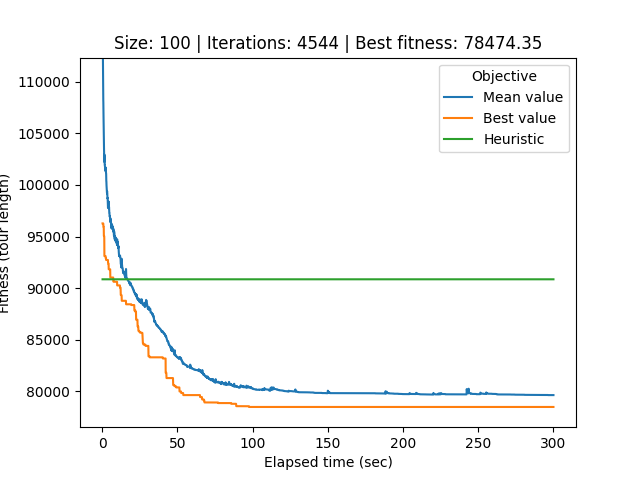

Data behind this chart, as committed beside it:
# Student number: r0758170
# Iteration, Elapsed time, Mean value, Best value, Cycle
0, 0.2266, 236050, 96271, 35, 66, 28, 60, 36, 62, 55, 31, 69, 90, 81, 24, 13, 26, 2, 39, 93, 88, 10, 48
1, 0.2772, 121319, 96271, 35, 66, 28, 60, 36, 62, 55, 31, 69, 90, 81, 24, 13, 26, 2, 39, 93, 88, 10, 48
2, 0.3298, 119853, 96271, 35, 66, 28, 60, 36, 62, 55, 31, 69, 90, 81, 24, 13, 26, 2, 39, 93, 88, 10, 48
3, 0.3795, 115691, 96271, 35, 66, 28, 60, 36, 62, 55, 31, 69, 90, 81, 24, 13, 26, 2, 39, 93, 88, 10, 48
4, 0.4234, 113645, 96271, 35, 66, 28, 60, 36, 62, 55, 31, 69, 90, 81, 24, 13, 26, 2, 39, 93, 88, 10, 48
5, 0.4744, 112345, 96271, 35, 66, 28, 60, 36, 62, 55, 31, 69, 90, 81, 24, 13, 26, 2, 39, 93, 88, 10, 48
6, 0.527, 111208, 96271, 35, 66, 28, 60, 36, 62, 55, 31, 69, 90, 81, 24, 13, 26, 2, 39, 93, 88, 10, 48
7, 0.5878, 109457, 96250, 79, 25, 22, 23, 52, 16, 47, 53, 58, 76, 27, 97, 46, 82, 65, 95, 85, 68, 57, 17
8, 0.6306, 108672, 96250, 35, 66, 28, 60, 36, 62, 55, 31, 69, 90, 81, 24, 13, 26, 2, 39, 93, 88, 10, 48
9, 0.6769, 108231, 96250, 35, 66, 28, 60, 36, 62, 55, 31, 69, 90, 81, 24, 13, 26, 2, 39, 93, 88, 10, 48
10, 0.7215, 108205, 96250, 35, 66, 28, 60, 36, 62, 55, 31, 69, 90, 81, 24, 13, 26, 2, 39, 93, 88, 10, 48
11, 0.7633, 107992, 95948, 5, 96, 84, 34, 71, 1, 70, 7, 3, 8, 99, 15, 9, 41, 42, 75, 44, 6, 56, 51
12, 0.8042, 107065, 95948, 5, 96, 84, 34, 71, 1, 70, 7, 3, 8, 99, 15, 9, 41, 42, 75, 44, 6, 56, 51
13, 0.8455, 106979, 95948, 5, 96, 84, 34, 71, 1, 70, 7, 3, 8, 99, 15, 9, 41, 42, 75, 44, 6, 56, 51
14, 0.8896, 106547, 95948, 5, 96, 84, 34, 71, 1, 70, 7, 3, 8, 99, 15, 9, 41, 42, 75, 44, 6, 56, 51
15, 0.94, 105950, 95948, 5, 96, 84, 34, 71, 1, 70, 7, 3, 8, 99, 15, 9, 41, 42, 75, 44, 6, 56, 51
16, 0.9812, 105500, 95948, 5, 96, 84, 34, 71, 1, 70, 7, 3, 8, 99, 15, 9, 41, 42, 75, 44, 6, 56, 51
17, 1.022, 105196, 95948, 5, 96, 84, 34, 71, 1, 70, 7, 3, 8, 99, 15, 9, 41, 42, 75, 44, 6, 56, 51
18, 1.066, 104794, 95047, 90, 81, 24, 13, 26, 2, 39, 93, 88, 10, 48, 45, 80, 18, 94, 77, 86, 79, 25, 22
19, 1.111, 104180, 95047, 90, 81, 24, 13, 26, 2, 39, 93, 88, 10, 48, 45, 80, 18, 94, 77, 86, 79, 25, 22
20, 1.162, 103858, 95047, 90, 81, 24, 13, 26, 2, 39, 93, 88, 10, 48, 45, 80, 18, 94, 77, 86, 79, 25, 22
21, 1.209, 103494, 95047, 90, 81, 24, 13, 26, 2, 39, 93, 88, 10, 48, 45, 80, 18, 94, 77, 86, 79, 25, 22
22, 1.25, 103298, 95047, 90, 81, 24, 13, 26, 2, 39, 93, 88, 10, 48, 45, 80, 18, 94, 77, 86, 79, 25, 22
23, 1.291, 103250, 95047, 90, 81, 24, 13, 26, 2, 39, 93, 88, 10, 48, 45, 80, 18, 94, 77, 86, 79, 25, 22
24, 1.333, 102593, 95047, 90, 81, 24, 13, 26, 2, 39, 93, 88, 10, 48, 45, 80, 18, 94, 77, 86, 79, 25, 22
25, 1.377, 102401, 94862, 89, 14, 32, 29, 59, 33, 50, 83, 82, 65, 95, 85, 68, 57, 17, 40, 78, 73, 19, 21
26, 1.421, 102947, 93355, 0, 54, 74, 64, 20, 12, 61, 11, 67, 35, 66, 28, 60, 36, 62, 55, 31, 69, 90, 81
27, 1.464, 102227, 93100, 99, 8, 3, 70, 7, 71, 1, 30, 92, 49, 91, 63, 38, 37, 98, 5, 96, 84, 34, 40
28, 1.512, 102578, 93100, 99, 8, 3, 70, 7, 71, 1, 30, 92, 49, 91, 63, 38, 37, 98, 5, 96, 84, 34, 40
29, 1.57, 102212, 93100, 99, 8, 3, 70, 7, 71, 1, 30, 92, 49, 91, 63, 38, 37, 98, 5, 96, 84, 34, 40
30, 1.627, 102010, 93100, 99, 8, 3, 70, 7, 71, 1, 30, 92, 49, 91, 63, 38, 37, 98, 5, 96, 84, 34, 40
31, 1.684, 101953, 93100, 99, 8, 3, 70, 7, 71, 1, 30, 92, 49, 91, 63, 38, 37, 98, 5, 96, 84, 34, 40
32, 1.728, 101953, 93100, 99, 8, 3, 70, 7, 71, 1, 30, 92, 49, 91, 63, 38, 37, 98, 5, 96, 84, 34, 40
33, 1.772, 101896, 93100, 99, 8, 3, 70, 7, 71, 1, 30, 92, 49, 91, 63, 38, 37, 98, 5, 96, 84, 34, 40
34, 1.824, 101807, 93100, 99, 8, 3, 70, 7, 71, 1, 30, 92, 49, 91, 63, 38, 37, 98, 5, 96, 84, 34, 40
35, 1.869, 101626, 93100, 99, 8, 3, 70, 7, 71, 1, 30, 92, 49, 91, 63, 38, 37, 98, 5, 96, 84, 34, 40
36, 1.912, 101615, 93100, 99, 8, 3, 70, 7, 71, 1, 30, 92, 49, 91, 63, 38, 37, 98, 5, 96, 84, 34, 40
37, 1.958, 101608, 93100, 99, 8, 3, 70, 7, 71, 1, 30, 92, 49, 91, 63, 38, 37, 98, 5, 96, 84, 34, 40
38, 2.007, 101373, 93100, 99, 8, 3, 70, 7, 71, 1, 30, 92, 49, 91, 63, 38, 37, 98, 5, 96, 84, 34, 40
39, 2.054, 101466, 93100, 99, 8, 3, 70, 7, 71, 1, 30, 92, 49, 91, 63, 38, 37, 98, 5, 96, 84, 34, 40
40, 2.103, 101466, 93100, 99, 8, 3, 70, 7, 71, 1, 30, 92, 49, 91, 63, 38, 37, 98, 5, 96, 84, 34, 40
41, 2.155, 101463, 93100, 99, 8, 3, 70, 7, 71, 1, 30, 92, 49, 91, 63, 38, 37, 98, 5, 96, 84, 34, 40
42, 2.205, 101669, 93100, 99, 8, 3, 70, 7, 71, 1, 30, 92, 49, 91, 63, 38, 37, 98, 5, 96, 84, 34, 40
43, 2.259, 101520, 93100, 99, 8, 3, 70, 7, 71, 1, 30, 92, 49, 91, 63, 38, 37, 98, 5, 96, 84, 34, 40
44, 2.308, 101687, 92914, 79, 25, 22, 23, 52, 16, 47, 53, 58, 76, 27, 97, 46, 82, 65, 95, 85, 68, 57, 17
45, 2.354, 101551, 92892, 66, 28, 60, 36, 62, 55, 31, 69, 90, 81, 24, 13, 26, 2, 88, 93, 39, 10, 48, 45
46, 2.397, 101415, 92892, 67, 35, 66, 28, 60, 36, 62, 55, 31, 69, 90, 81, 24, 13, 26, 2, 88, 93, 39, 10
47, 2.44, 101261, 92892, 67, 35, 66, 28, 60, 36, 62, 55, 31, 69, 90, 81, 24, 13, 26, 2, 88, 93, 39, 10
48, 2.498, 101169, 92892, 67, 35, 66, 28, 60, 36, 62, 55, 31, 69, 90, 81, 24, 13, 26, 2, 88, 93, 39, 10
49, 2.543, 101154, 92726, 11, 67, 35, 66, 28, 60, 36, 62, 55, 31, 69, 90, 81, 24, 13, 26, 2, 88, 93, 39
50, 2.59, 101135, 92726, 11, 67, 35, 66, 28, 60, 36, 62, 55, 31, 69, 90, 81, 24, 13, 26, 2, 88, 93, 39
51, 2.635, 101000, 92726, 11, 67, 35, 66, 28, 60, 36, 62, 55, 31, 69, 90, 81, 24, 13, 26, 2, 88, 93, 39
52, 2.684, 100522, 92726, 11, 67, 35, 66, 28, 60, 36, 62, 55, 31, 69, 90, 81, 24, 13, 26, 2, 88, 93, 39
53, 2.73, 100353, 92726, 11, 67, 35, 66, 28, 60, 36, 62, 55, 31, 69, 90, 81, 24, 13, 26, 2, 88, 93, 39
54, 2.779, 100343, 92726, 11, 67, 35, 66, 28, 60, 36, 62, 55, 31, 69, 90, 81, 24, 13, 26, 2, 88, 93, 39
55, 2.824, 99947, 92726, 11, 67, 35, 66, 28, 60, 36, 62, 55, 31, 69, 90, 81, 24, 13, 26, 2, 88, 93, 39
56, 2.871, 99946, 92726, 11, 67, 35, 66, 28, 60, 36, 62, 55, 31, 69, 90, 81, 24, 13, 26, 2, 88, 93, 39
57, 2.921, 99781, 92726, 11, 67, 35, 66, 28, 60, 36, 62, 55, 31, 69, 90, 81, 24, 13, 26, 2, 88, 93, 39
58, 2.97, 99773, 92726, 11, 67, 35, 66, 28, 60, 36, 62, 55, 31, 69, 90, 81, 24, 13, 26, 2, 88, 93, 39
... 4,485 more rows
